Run: headless pygame with SDL's dummy video driver; simulated clock (each Clock.tick advances the game by its frame time, no real sleeping); random seed 0; keys injected as events and as key.get_pressed() state; mouse plan: one left click at the window centre at the start of phase 2, then a move to the lower-right quarter at the start of phase 3.
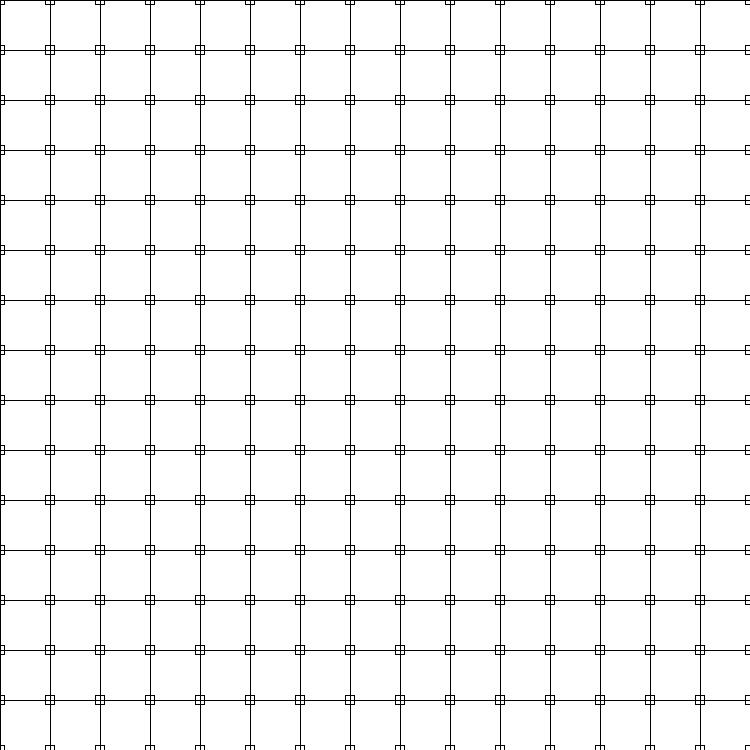
Frame 1 of 4 · flips 1–60 · no input
Frame 2 of 4 · flips 61–180 · clicked the window centre · tapped SPACE, RETURN · held RIGHT (→), D · screen unchanged from frame 1, image omitted
Frame 3 of 4 · flips 181–300 · moved the mouse to the lower-right quarter · held DOWN (↓), S · screen unchanged from frame 2, image omitted
Frame 4 of 4 · flips 301–420 · held LEFT (←), A, UP (↑), W · screen unchanged from frame 3, image omitted

The pygame program that drew these frames:

import pygame
import os

pygame.font.init()

WIDTH, HEIGHT = 750, 750

class Grid:
	def __init__(self, rows, cols):
		self.rows = rows
		self.cols = cols
		self.numbers_selected = 0
		self.squares = [[]]
		width = (WIDTH // rows) // 5
		for i in range(rows + 1):
			self.squares.append([])
			for j in range(cols + 1):
				self.squares[i].append(Square(width))

	def draw(self, window):
		gap = WIDTH // self.rows
		thickness = 1
		for i in range(self.rows):
			pygame.draw.line(window, (0, 0, 0), (0, i * gap), (WIDTH, i * gap), thickness)
			pygame.draw.line(window, (0, 0, 0), (i * gap, 0), (i * gap, HEIGHT), thickness)
		for i in range(self.rows + 1):
			for j in range(self.cols + 1):
				self.squares[i][j].draw(window, i * gap, j * gap)

	def selected_square(self, pos):
		row, col = self.rows + 5, self.rows + 5
		moe = WIDTH // self.rows // 5
		for i in range(self.rows + 1):
			if abs(pos[0] - i * (WIDTH // self.rows)) <= moe:
				row = i
				break
		for i in range(self.rows + 1):
			if abs(pos[1] - i * (WIDTH // self.rows)) <= moe:
				col = i
				break
		if (row < self.rows + 1) and (col < self.cols + 1):
			if self.numbers_selected == 0:
				self.squares[row][col].selected_first = True
				self.numbers_selected += 1
			elif self.numbers_selected == 1 and self.squares[row][col].selected_first != True:
				self.squares[row][col].selected_second = True
				self.numbers_selected += 1
				
				


class Square:
	def __init__(self, width):
		self.width = width
		self.selected_first = False
		self.selected_second = False

	def draw(self, window, x, y):
		x -= self.width // 2
		y -= self.width // 2
		if self.selected_first:
			pygame.draw.rect(window, (0, 0, 255), (x, y, self.width, self.width))
		elif self.selected_second:
			pygame.draw.rect(window, (255, 0, 0), (x, y, self.width, self.width))
		else:
			pygame.draw.rect(window, (0, 0, 0), (x, y, self.width, self.width), 1)


def main():
	window = pygame.display.set_mode((WIDTH, HEIGHT))
	pygame.display.set_caption("Shortest and Safest Path")
	run = True

	board = Grid(15, 15)

	def redraw_window(window, number_of_streets):
		window.fill((255,255,255))
		board.draw(window)

	while run:
		for event in pygame.event.get():
			if event.type == pygame.QUIT:
				quit()
			if event.type == pygame.KEYDOWN:
				if event.key == pygame.K_q:
					run = False
			if event.type == pygame.MOUSEBUTTONDOWN:
				x,y = pygame.mouse.get_pos()
				board.selected_square((x,y))

		redraw_window(window, 5)
		pygame.display.update()


main()
